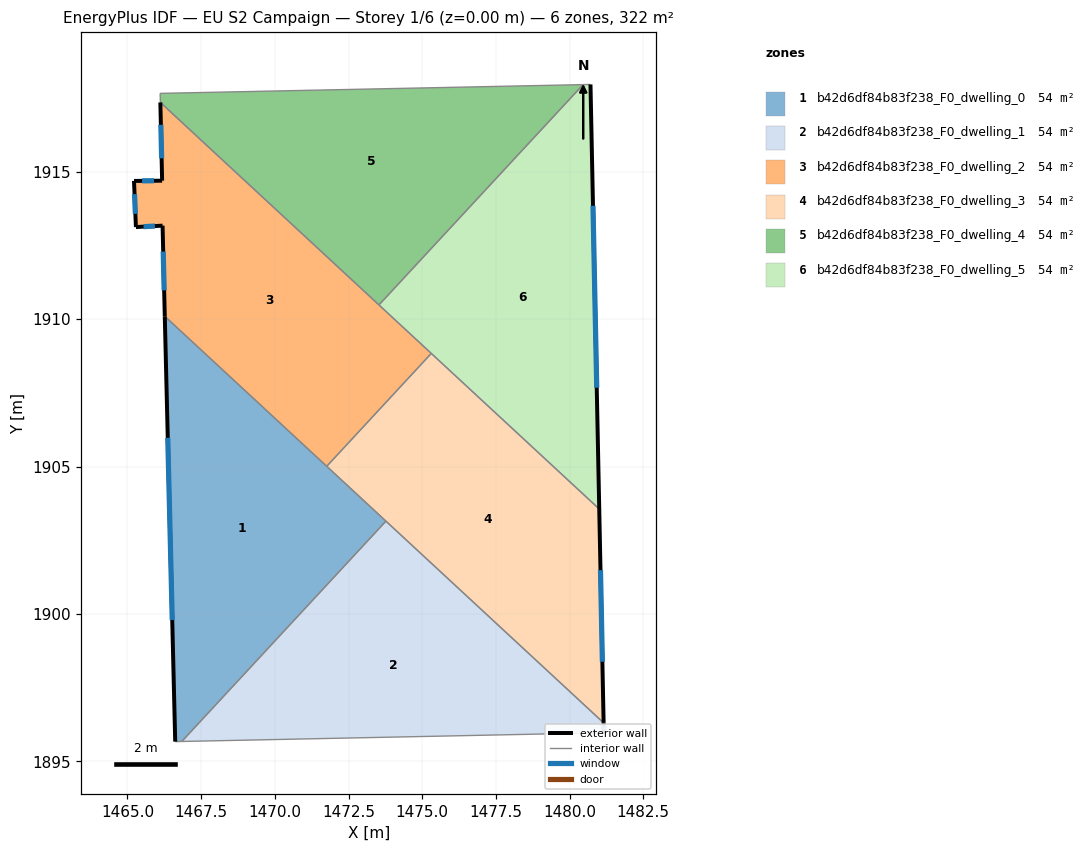
=== STOREY PLAN SPEC (per zone: floor XY polygon, exterior-wall plan segments, windows/doors) ===
zone 1: b42d6df84b83f238_F0_dwelling_0  (53.7 m²)
  floor: (1473.77, 1903.15) (1466.84, 1895.67) (1466.62, 1895.67) (1466.27, 1910.10)
  exterior wall: (1466.27, 1910.10) – (1466.62, 1895.67)  [14.4 m]
    window: (1466.37, 1905.97) – (1466.52, 1899.79)  [8.0 m²]
  interior walls: 4
zone 2: b42d6df84b83f238_F0_dwelling_1  (53.7 m²)
  floor: (1481.15, 1896.30) (1481.16, 1895.97) (1466.84, 1895.67) (1473.77, 1903.15)
  exterior wall: (1481.16, 1895.97) – (1481.15, 1896.30)  [0.3 m]
    window: (1481.16, 1896.06) – (1481.16, 1896.21)  [0.2 m²]
  interior walls: 3
zone 3: b42d6df84b83f238_F0_dwelling_2  (53.7 m²)
  floor: (1475.31, 1908.84) (1471.76, 1905.01) (1466.27, 1910.10) (1466.19, 1913.17) (1465.29, 1913.12) (1465.22, 1914.69) (1466.18, 1914.70) (1466.12, 1917.35)
  exterior wall: (1465.22, 1914.69) – (1465.29, 1913.12)  [1.6 m]
    window: (1465.24, 1914.24) – (1465.27, 1913.57)  [0.9 m²]
  exterior wall: (1466.18, 1914.70) – (1465.22, 1914.69)  [1.0 m]
    window: (1465.91, 1914.69) – (1465.50, 1914.69)  [0.5 m²]
  exterior wall: (1466.12, 1917.35) – (1466.18, 1914.70)  [2.7 m]
    window: (1466.14, 1916.59) – (1466.16, 1915.45)  [1.5 m²]
  exterior wall: (1466.19, 1913.17) – (1466.27, 1910.10)  [3.1 m]
    window: (1466.21, 1912.29) – (1466.25, 1910.97)  [1.7 m²]
  exterior wall: (1465.29, 1913.12) – (1466.19, 1913.17)  [0.9 m]
    window: (1465.55, 1913.14) – (1465.93, 1913.16)  [0.5 m²]
  interior walls: 4
zone 4: b42d6df84b83f238_F0_dwelling_3  (53.7 m²)
  floor: (1481.01, 1903.56) (1481.15, 1896.30) (1471.76, 1905.01) (1475.31, 1908.84)
  exterior wall: (1481.15, 1896.30) – (1481.01, 1903.56)  [7.3 m]
    window: (1481.11, 1898.38) – (1481.05, 1901.49)  [4.0 m²]
  interior walls: 4
zone 5: b42d6df84b83f238_F0_dwelling_4  (53.7 m²)
  floor: (1480.46, 1917.95) (1473.53, 1910.48) (1466.12, 1917.35) (1466.11, 1917.66)
  interior walls: 4
zone 6: b42d6df84b83f238_F0_dwelling_5  (53.7 m²)
  floor: (1480.71, 1917.96) (1481.01, 1903.56) (1473.53, 1910.48) (1480.46, 1917.95)
  exterior wall: (1481.01, 1903.56) – (1480.71, 1917.96)  [14.4 m]
    window: (1480.92, 1907.67) – (1480.79, 1913.84)  [7.9 m²]
  interior walls: 4

=== DERIVED (storey summary) ===
Building: EU S2 Campaign
Storey: 1 of 6  (floor level z = 0.00 m)
Storey gross floor area: 322.1 m²
Zones on this storey: 6
  - b42d6df84b83f238_F0_dwelling_0: floor 53.7 m²; exterior wall 14.4 m (43.3 m²); 1 window(s) 8.0 m²; WWR 18.4%
  - b42d6df84b83f238_F0_dwelling_1: floor 53.7 m²; exterior wall 0.3 m (1.0 m²); 1 window(s) 0.2 m²; WWR 18.4%
  - b42d6df84b83f238_F0_dwelling_2: floor 53.7 m²; exterior wall 9.2 m (27.5 m²); 5 window(s) 5.0 m²; WWR 18.4%
  - b42d6df84b83f238_F0_dwelling_3: floor 53.7 m²; exterior wall 7.3 m (21.8 m²); 1 window(s) 4.0 m²; WWR 18.4%
  - b42d6df84b83f238_F0_dwelling_4: floor 53.7 m²
  - b42d6df84b83f238_F0_dwelling_5: floor 53.7 m²; exterior wall 14.4 m (43.2 m²); 1 window(s) 7.9 m²; WWR 18.4%
Zone adjacency (shared interzone walls):
  - b42d6df84b83f238_F0_dwelling_0 ↔ b42d6df84b83f238_F0_dwelling_1
  - b42d6df84b83f238_F0_dwelling_0 ↔ b42d6df84b83f238_F0_dwelling_2
  - b42d6df84b83f238_F0_dwelling_0 ↔ b42d6df84b83f238_F0_dwelling_3
  - b42d6df84b83f238_F0_dwelling_1 ↔ b42d6df84b83f238_F0_dwelling_3
  - b42d6df84b83f238_F0_dwelling_2 ↔ b42d6df84b83f238_F0_dwelling_3
  - b42d6df84b83f238_F0_dwelling_2 ↔ b42d6df84b83f238_F0_dwelling_4
  - b42d6df84b83f238_F0_dwelling_2 ↔ b42d6df84b83f238_F0_dwelling_5
  - b42d6df84b83f238_F0_dwelling_3 ↔ b42d6df84b83f238_F0_dwelling_5
  - b42d6df84b83f238_F0_dwelling_4 ↔ b42d6df84b83f238_F0_dwelling_5